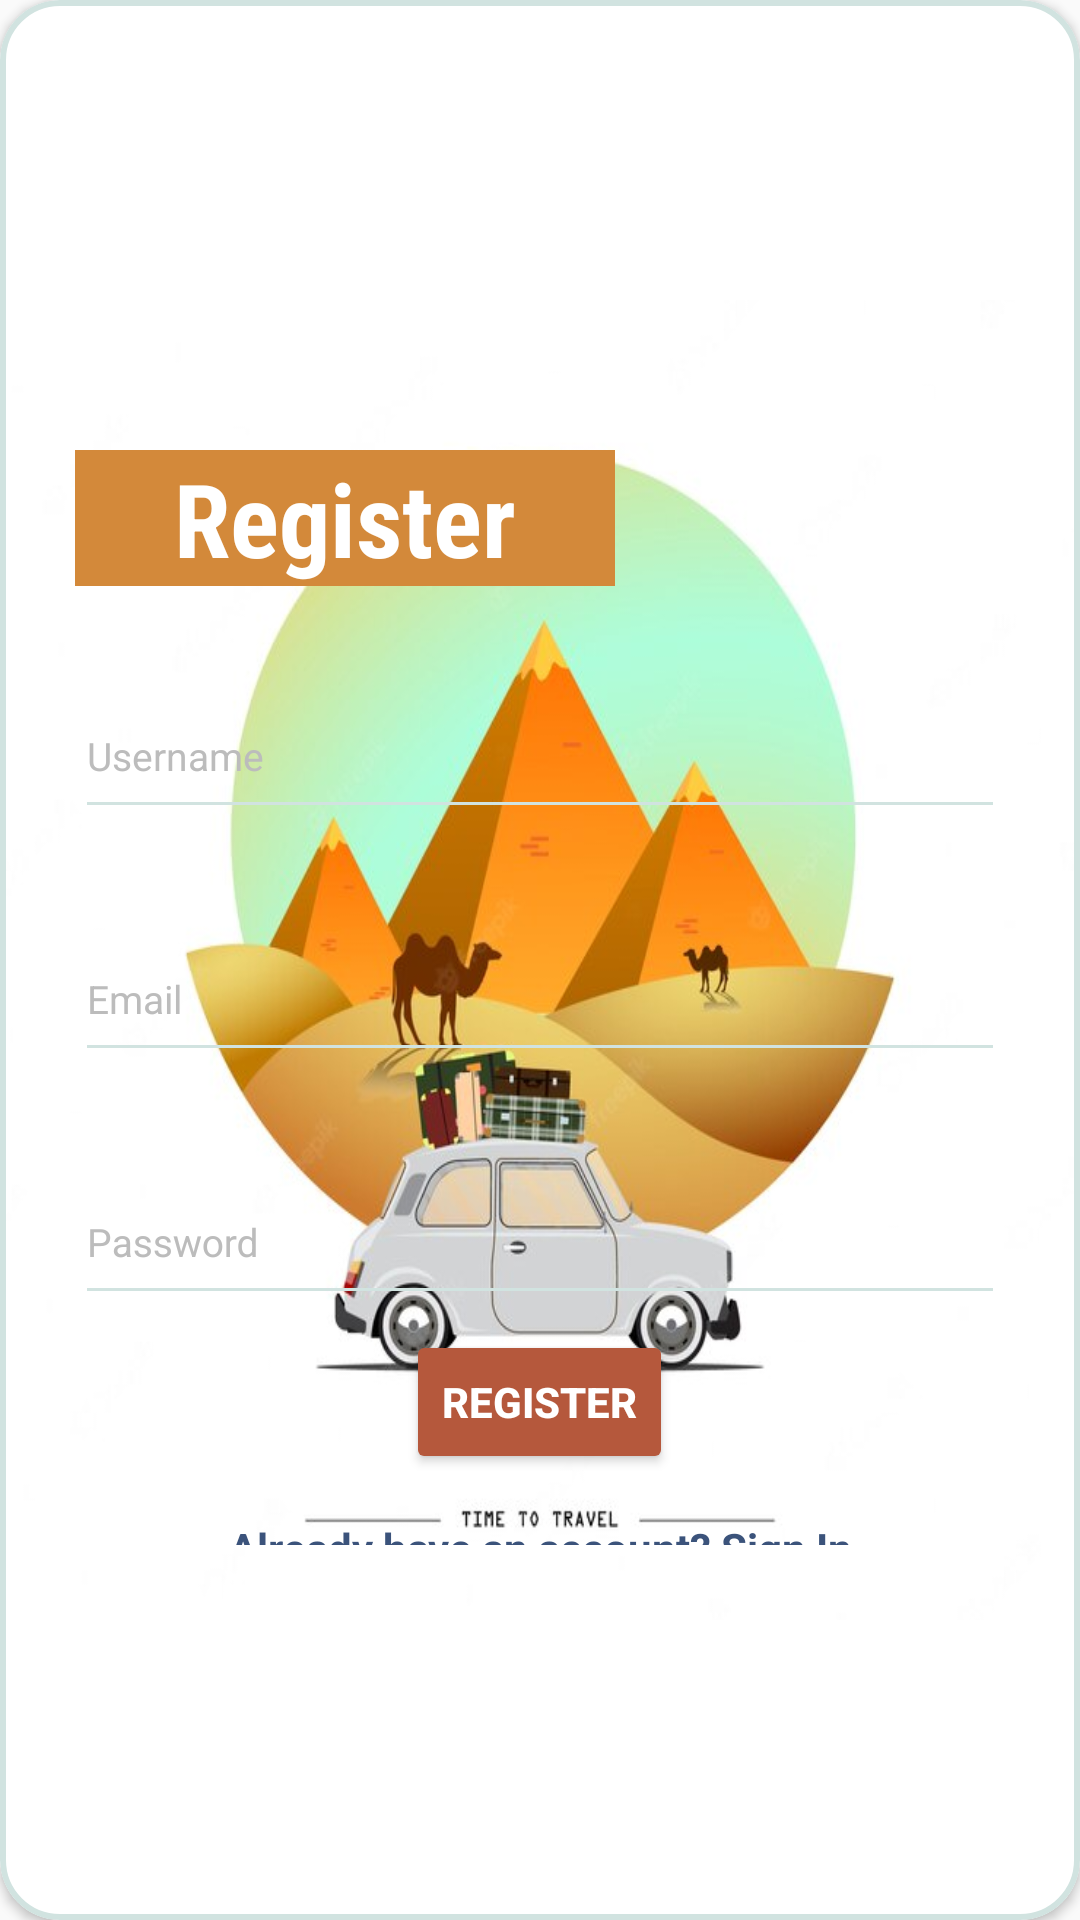

Layout XML and referenced resources for this Android screen:
<!-- AndroidManifest.xml: application theme Theme.ESouvenirMobile -->
<!-- res/layout/layout_register.xml -->
<?xml version="1.0" encoding="utf-8"?>
<com.google.android.material.card.MaterialCardView
    xmlns:android="http://schemas.android.com/apk/res/android"
    xmlns:app="http://schemas.android.com/apk/res-auto"
    xmlns:tools="http://schemas.android.com/tools"
    style="@style/loginCard"
    app:cardCornerRadius="@dimen/loginCardRadius"
    android:elevation="5dp"
    android:layout_gravity="center"
    android:layout_marginTop="@dimen/loginViewsMargin"
    android:layout_marginBottom="@dimen/loginViewsMargin"
    android:background="@color/whiteCardColor"
    tools:context="hr.algebra.esouvenir.LoginActivity">

    <LinearLayout
        style="@style/linearParent"
        android:layout_gravity="center"
        android:background="@drawable/time_to_travel"
        android:padding="@dimen/loginViewsMargin">

        <TextView
            style="@style/headerTextPrimary"
            android:text="@string/register"
            android:layout_marginRight="130dp"
            android:layout_marginTop="@dimen/loginViewsMargin"/>

        <com.google.android.material.textfield.TextInputLayout
            style="@style/parent"
            android:layout_marginTop="@dimen/signup_text_margin_top">
            <EditText
                android:id="@+id/etUsername"
                style="@style/modifiedEditText"
                android:inputType="text"
                android:maxLines="1"
                android:hint="Username"/>
        </com.google.android.material.textfield.TextInputLayout>


        <com.google.android.material.textfield.TextInputLayout
            style="@style/parent"
            android:layout_marginTop="@dimen/signup_text_margin_top">
            <EditText
                android:id="@+id/etEmail"
                style="@style/modifiedEditText"
                android:inputType="textEmailAddress"
                android:maxLines="1"
                android:hint="@string/login_email_hint"/>
        </com.google.android.material.textfield.TextInputLayout>

        <com.google.android.material.textfield.TextInputLayout
            style="@style/parent"
            android:layout_marginTop="@dimen/signup_text_margin_top">
            <EditText
                android:id="@+id/etPass"
                style="@style/modifiedEditText"
                android:hint="@string/login_password_hint"
                android:maxLines="1"
                android:inputType="textPassword"/>
        </com.google.android.material.textfield.TextInputLayout>

        <Button
            android:id="@+id/btnRegister"
            style="@style/loginButton"
            android:layout_marginTop="5dp"
            android:layout_gravity="center"
            android:text="Register" />

        <TextView
            android:id="@+id/tvLogin"
            style="@style/parent"
            android:textAlignment="center"
            android:textStyle="bold"
            android:textColor="#3b537b"
            android:text="@string/signup_login_hint"
            android:layout_marginTop="15dp"
            android:clickable="true"
            />

    </LinearLayout>
</com.google.android.material.card.MaterialCardView>
<!-- resources referenced by this layout -->
<resources>
  <color name="whiteCardColor">#fff</color>
  <dimen name="loginCardRadius">20dp</dimen>
  <dimen name="loginViewsMargin">25dp</dimen>
  <dimen name="signup_text_margin_top">20dp</dimen>
  <string name="login_email_hint">Email</string>
  <string name="login_password_hint">Password</string>
  <string name="register">Register</string>
  <string name="signup_login_hint">Already have an account? Sign In</string>
  <style name="headerTextPrimary" parent="headerText">
          <item name="android:textColor">@color/white</item>
          <item name="fontFamily">sans-serif-condensed</item>
          <item name="android:textSize">34sp</item>
          <item name="android:background">#d3893a</item>
      </style>
  <style name="linearParent" parent="parent">
          <item name="android:orientation">vertical</item>
          <item name="android:layout_height">440dp</item>
      </style>
  <style name="loginButton" parent="viewParent">
          <item name="android:textColor">@color/whiteTextColor</item>
          <item name="android:textStyle">bold</item>
          <item name="android:backgroundTint">@color/redColor</item>
      </style>
  <style name="loginCard" parent="parent" />
  <style name="modifiedEditText" parent="parent">
          <item name="android:textSize">@dimen/newsMoreTextSize</item>
          <item name="android:backgroundTint">#d1e3e0</item>
         <item name="android:layout_height">50dp</item>
      </style>
  <style name="parent">
          <item name="android:layout_width">match_parent</item>
          <item name="android:layout_height">wrap_content</item>
          <item name="shapeAppearanceOverlay">@style/ShapeAppearanceOverlay.MyApp.TextInputLayout.Rounded</item>
          <item name="strokeColor">#d1e3e0</item>
          <item name="strokeWidth">2dp</item>
          <item name="boxStrokeColor">@color/white</item>
          <item name="android:textCursorDrawable">@color/black</item>
          <item name="android:textColorHint">@color/gray</item>
          <item name="hintTextColor">@color/gray</item>
          <item name="android:editTextColor">@color/black</item>
          <item name="android:textColor">@color/black</item>
      </style>
  <style name="headerText" parent="parent">
          <item name="android:textSize">@dimen/headerTextSize</item>
          <item name="android:textAlignment">center</item>
          <item name="android:textColor">@color/whiteTextColor</item>
          <item name="android:textStyle">bold</item>
          <item name="android:fontFamily">@font/classy</item>
      </style>
  <color name="white">#FFFFFFFF</color>
  <style name="viewParent">
          <item name="android:layout_width">wrap_content</item>
          <item name="android:layout_height">wrap_content</item>
      </style>
  <color name="whiteTextColor">#fff</color>
  <color name="redColor">#b5583c</color>
  <dimen name="newsMoreTextSize">13sp</dimen>
  <style name="ShapeAppearanceOverlay.MyApp.TextInputLayout.Rounded" parent="">
          <item name="cornerFamily">rounded</item>
          <item name="cornerSize">8dp</item>
      </style>
  <color name="black">#FF000000</color>
  <color name="gray">#bcbcbc</color>
  <color name="teal_200">#FF03DAC5</color>
  <color name="teal_700">#FF018786</color>
  <style name="MyActionBar" parent="@android:style/Widget.Holo.Light.ActionBar">
          <item name="android:background">@color/white</item>
      </style>
  <color name="darkOrange">#d9630f</color>
  <dimen name="headerTextSize">52sp</dimen>
</resources>
